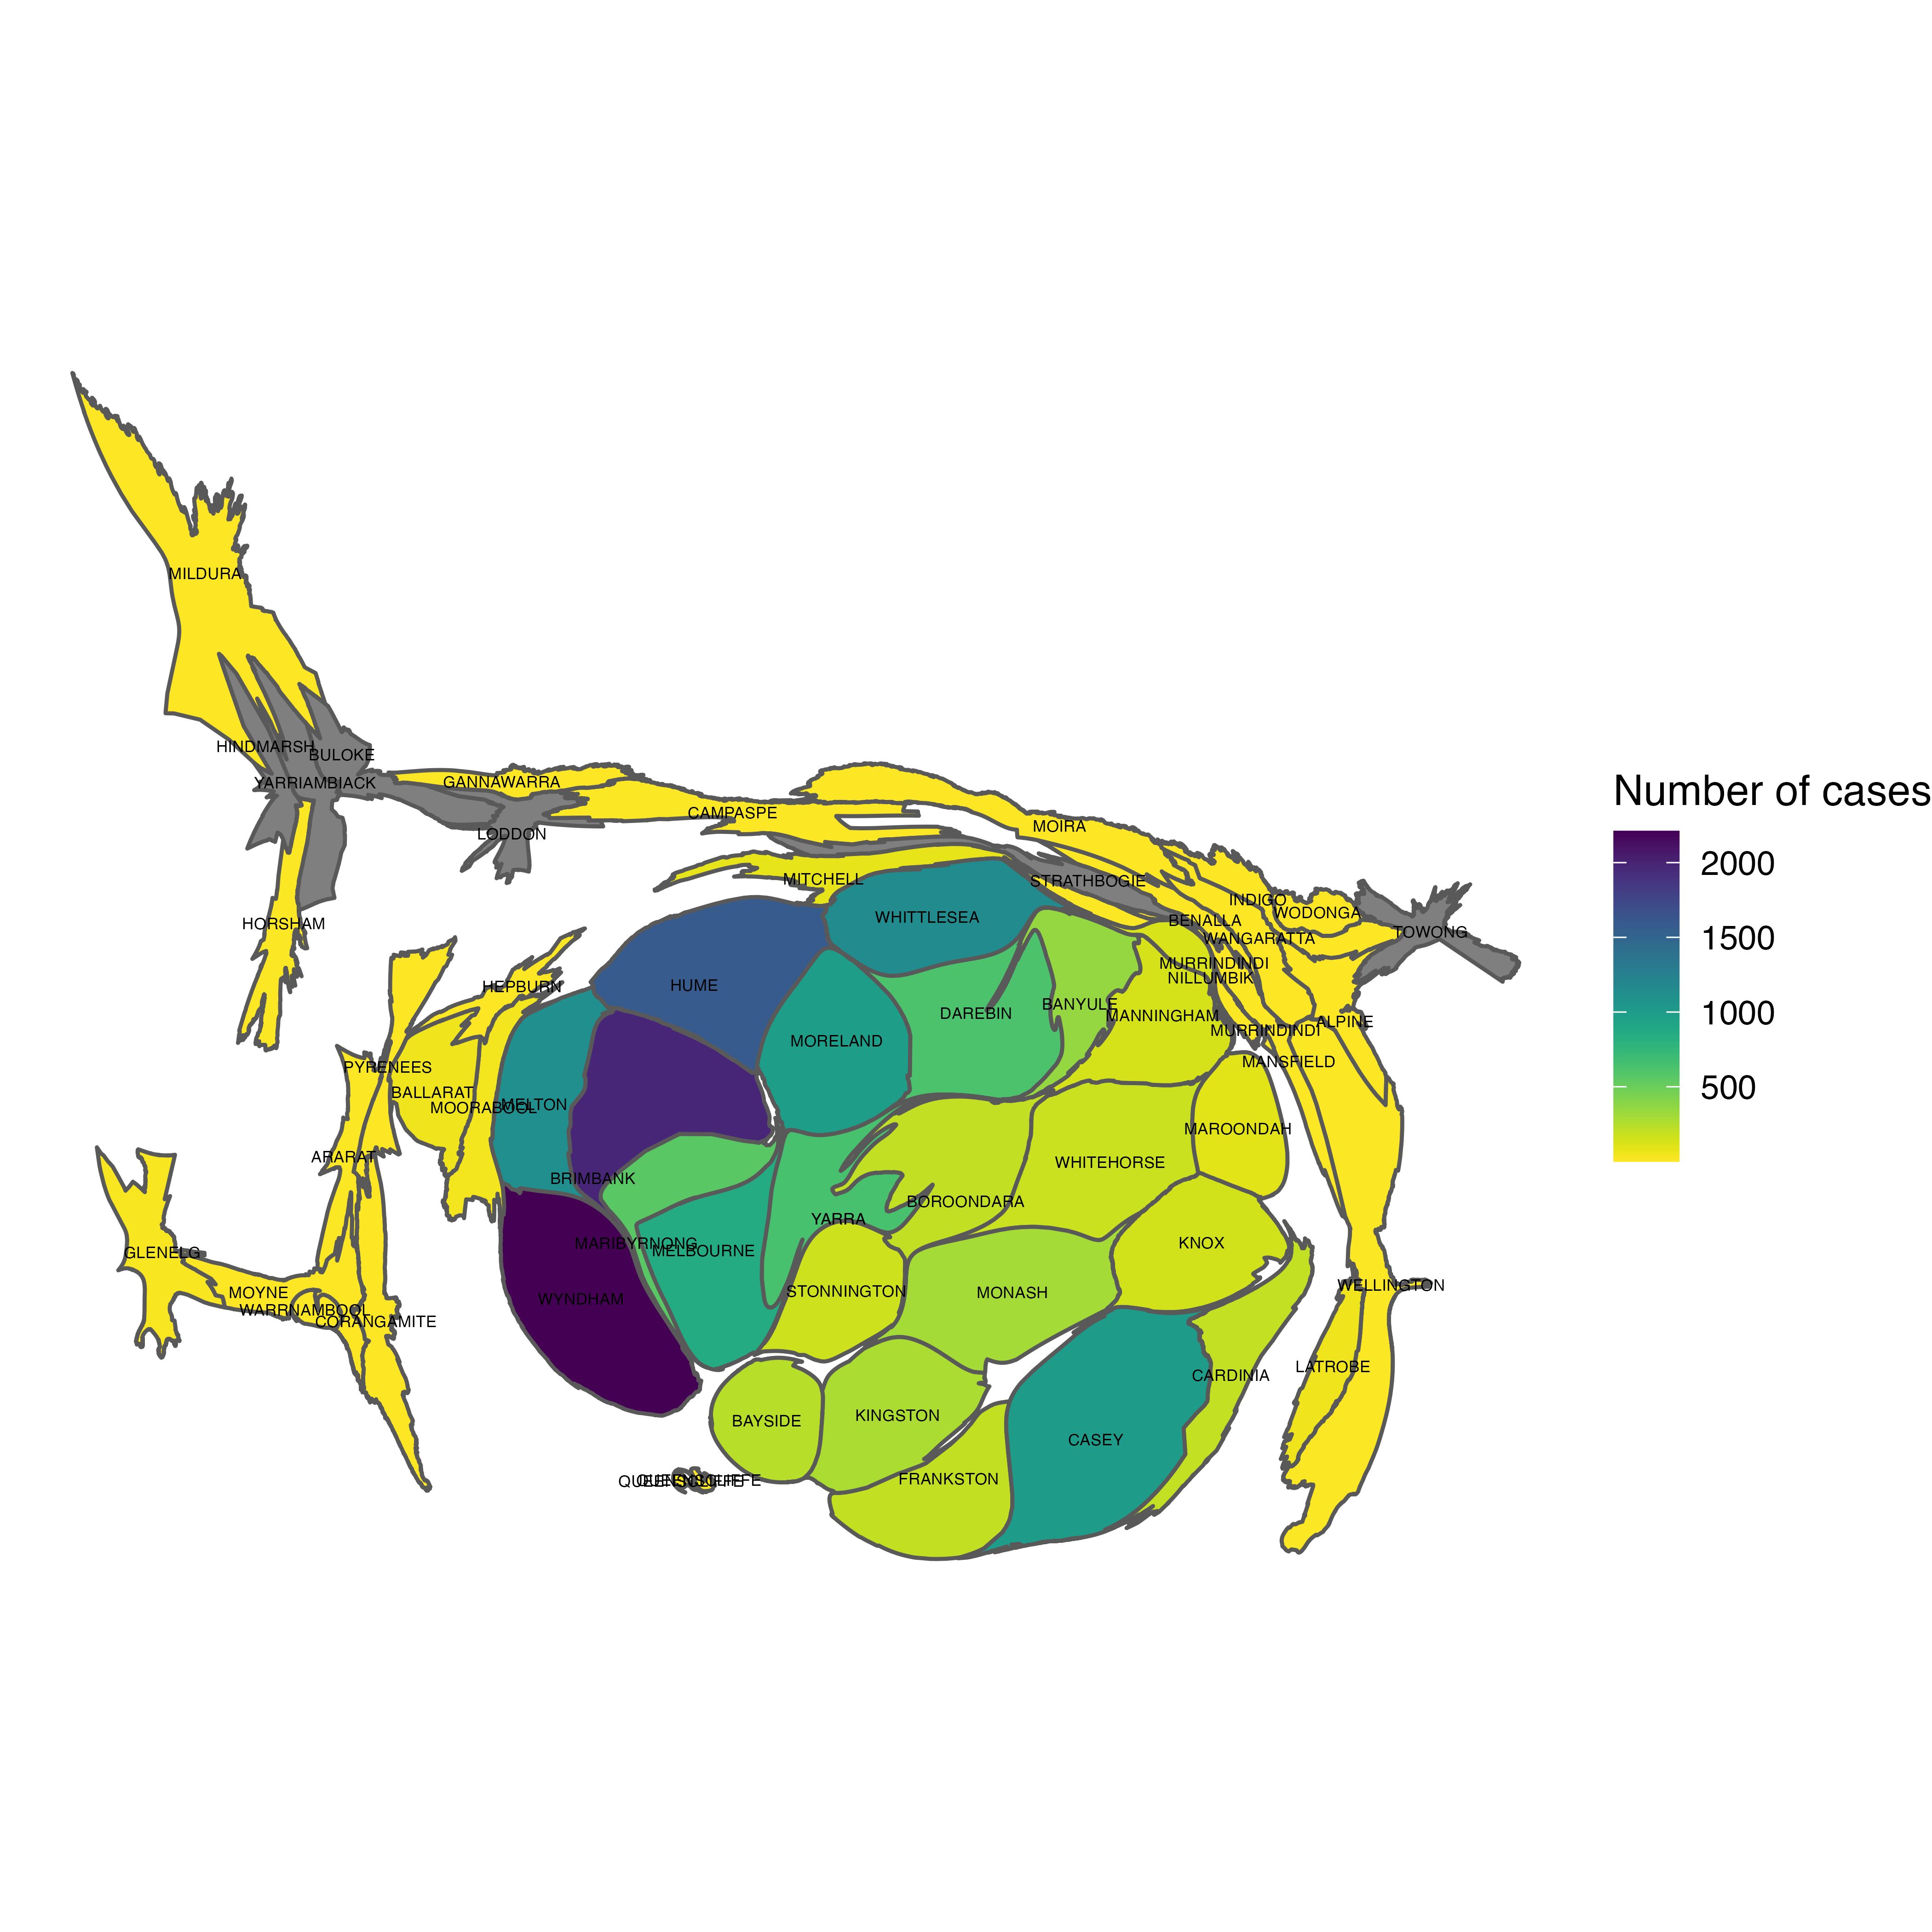

R code for this plot:
library(tidyverse)
library(lubridate)
library(sf)
library(ggplot2)
library(cartogram)
library(leaflet)
library(readxl)
library(plotly)
library(viridis)

vic_cases <- read_csv("data/NCOV_COVID_Cases_by_LGA_20211016.csv")
vic_cases_source <- read_csv("data/NCOV_COVID_Cases_by_LGA_Source_20211015.csv")

# Filter for dates

vic_cases <- vic_cases %>%
  filter(diagnosis_date >= "2020-05-01" & diagnosis_date <= "2020-09-30")


vic_cases_aggregate <- vic_cases %>%
  mutate(Localgovernmentarea = sapply(strsplit(vic_cases$Localgovernmentarea,
                                               split=' ',
                                               fixed=TRUE),
                                      function(x) (x[1]))) %>%
  group_by(Localgovernmentarea) %>%
  tally() %>%
  mutate(NAME = toupper(Localgovernmentarea))

vic_map <- st_read(dsn = "data/Order_T8YRCY/ll_gda2020/esrishape/whole_of_dataset/victoria/VMADMIN/AD_LGA_AREA_POLYGON.shp")

vic_map <- vic_map %>%
  left_join(vic_cases_aggregate) %>%
  filter(NAME !=  "UNINCORPORATED")

pop <- read_excel(path = "data/32180ds0002_2017-18.xls",
                  sheet = "Table 2",
                  skip = 7)

pop <- pop %>%
  select(`Local Government Area`, no....4) %>%
  na.omit()

pop <- pop %>%
  mutate(NAME = sapply(strsplit(pop$`Local Government Area`,
                                split=' ',
                                fixed=TRUE),
                       function(x) (x[1])),
         pop = no....4) %>%
  select(NAME, pop) %>%
  mutate(NAME = toupper(NAME))

vic_map <- vic_map %>%
  rename("Number of cases" = "n") %>%
  left_join(pop)

vic_3857 <- st_transform(vic_map, 3857)


vic_3857_data_cartog_cont <-
  cartogram_cont(vic_3857,
                 weight = "pop")

carto <- ggplot(vic_3857_data_cartog_cont) +
  scale_fill_viridis() +
  geom_sf(aes(fill = `Number of cases`)) +
  geom_sf_text(aes(label = NAME), size = 1.5, color = "black") +
  theme_void()


ggsave('carto.png', carto, dpi = 600)
